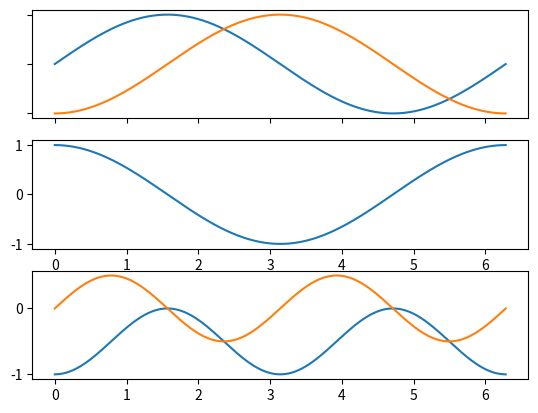

Write Python code to recreate this figure.
import matplotlib.pyplot as plt
import numpy as np

fig, ax = plt.subplots(3, 1, 
                       gridspec_kw={
                        'height_ratios': [1, 1, 1]})

TWOPI = 2 * np.pi
x = np.arange(0,TWOPI,0.001)
x_plus = np.arange(-1/2 * np.pi,TWOPI - 1/2 * np.pi,0.001)
y_sin = np.sin(x_plus)
y_cos = np.cos(x)
y_dot = y_sin * y_cos

ax[0].plot(x,np.sin(x))
ax[0].plot(x,y_sin)
ax[1].plot(x,y_cos)
ax[2].plot(x,y_dot)
ax[2].plot(x,y_cos * np.sin(x))


ax[0].axes.xaxis.set_ticklabels([])
ax[0].axes.yaxis.set_ticklabels([])

a = [1,2,3,4]
b = [4,3,2,1]
print(np.dot(a ,b))

plt.show()
